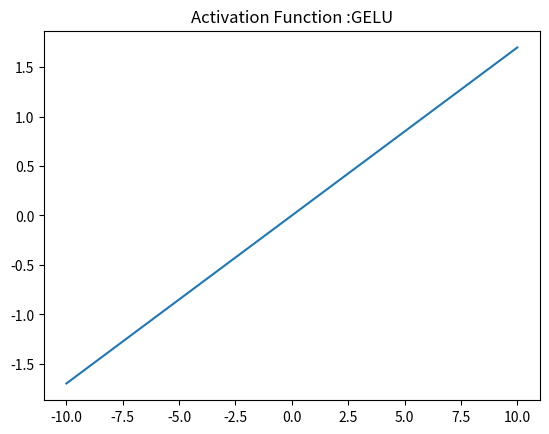

This figure's Python source:
import math
import numpy as np
import matplotlib.pyplot as plt



def sigmoid(x):
    return 1/(1+np.exp(-x))


def tanh(x):
    return np.tanh(x)


def RELU(x):
    x1=[]
    
    for i in x:
        if i<0:
            x1.append(0)
        else:
            x1.append(i)

    return x1


def softmax(x):
    return np.exp(x) / np.sum(np.exp(x), axis=0)


def selu(x, alpha = 1.6732, lambda_ = 1.0507):
    return np.where(x > 0, lambda_ * x, lambda_ * alpha * (np.exp(x) - 1))


def gelu(x):
    return 0.5 * x * (1 + np.tanh(np.sqrt(2 / np.pi) * (x + 0.044715 * x**3)))


def layer_norm(x, gamma=None, beta=None, epsilon=1e-5):
    """
    Layer Normalization function

    Args:
        x (np.ndarray): shape = (batch_size, feature_dim)
        gamma (np.ndarray): scale parameter (same shape as feature_dim)
        beta (np.ndarray): shift parameter (same shape as feature_dim)
        epsilon (float): small constant to avoid division by zero

    Returns:
        np.ndarray: normalized result, same shape as x
    """
    # Step 1: compute mean and variance along last dimension
    mean = np.mean(x, axis=-1, keepdims=True)
    variance = np.var(x, axis=-1, keepdims=True)

    # Step 2: normalize
    normalized = (x - mean) / np.sqrt(variance + epsilon)

    # Step 3: scale and shift (optional)
    if gamma is not None:
        normalized *= gamma
    if beta is not None:
        normalized += beta

    return normalized



if __name__ == "__main__":
    x = np.linspace(-10, 10)
    plt.plot(x, layer_norm(x))
    plt.axis('tight')
    plt.title('Activation Function :GELU')
    plt.show()